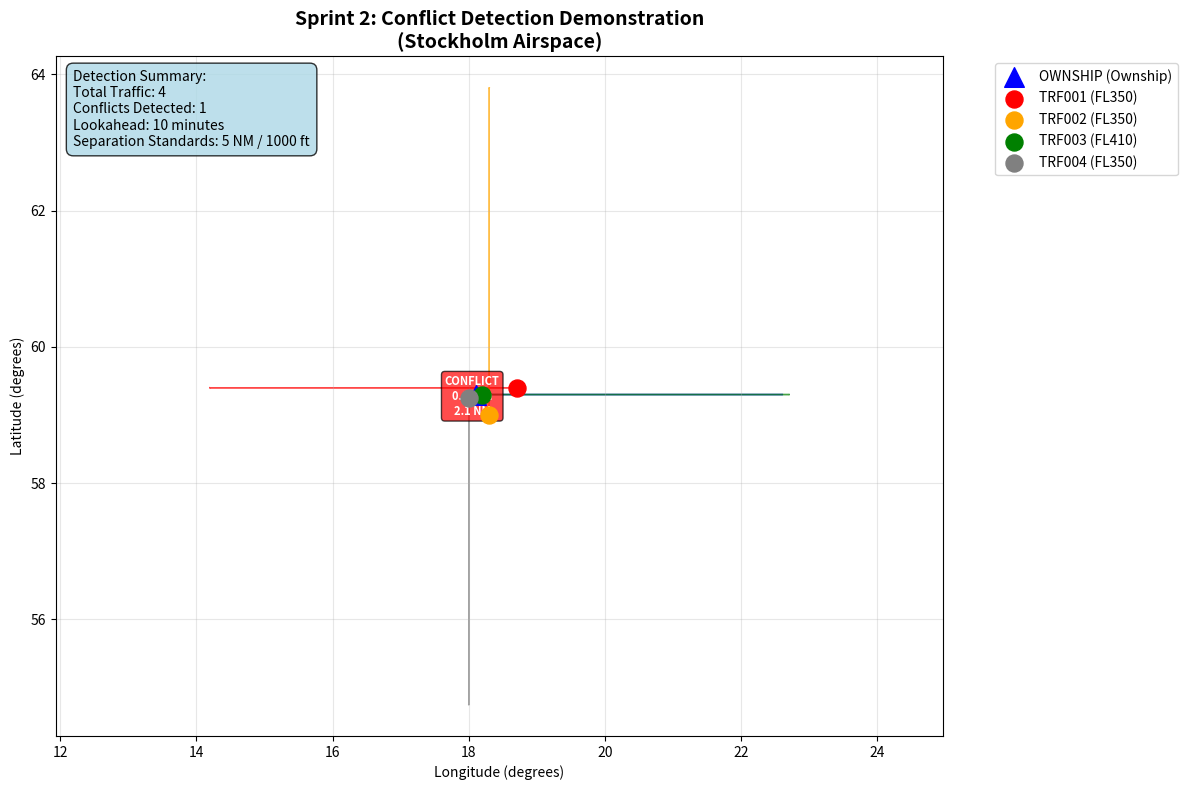

Python code for this plot: (Note: this script raises an exception after producing the figure.)
#!/usr/bin/env python3
"""
Simple visualization of conflict detection for Sprint 2 demo.

This script creates a basic plot showing:
- Aircraft positions and trajectories  
- Detected conflicts
- CPA points and timings

Usage:
    python visualize_conflicts.py
"""

import matplotlib.pyplot as plt
import numpy as np
from datetime import datetime
import json

# Simulate the core detection logic without imports
def simple_haversine_nm(lat1, lon1, lat2, lon2):
    """Simplified haversine distance in nautical miles."""
    R = 3440.065  # Earth radius in NM
    
    lat1_rad = np.radians(lat1)
    lat2_rad = np.radians(lat2)
    dlat = np.radians(lat2 - lat1)
    dlon = np.radians(lon2 - lon1)
    
    a = np.sin(dlat/2)**2 + np.cos(lat1_rad) * np.cos(lat2_rad) * np.sin(dlon/2)**2
    c = 2 * np.arcsin(np.sqrt(a))
    
    return R * c

def simple_cpa(own_lat, own_lon, own_spd, own_hdg, 
               intr_lat, intr_lon, intr_spd, intr_hdg):
    """Simplified CPA calculation."""
    # Convert to relative coordinates (simplified)
    dx = (intr_lon - own_lon) * 60  # Rough conversion to NM
    dy = (intr_lat - own_lat) * 60
    
    # Velocity components (simplified)
    own_vx = own_spd * np.sin(np.radians(own_hdg)) / 60  # nm/min
    own_vy = own_spd * np.cos(np.radians(own_hdg)) / 60
    
    intr_vx = intr_spd * np.sin(np.radians(intr_hdg)) / 60
    intr_vy = intr_spd * np.cos(np.radians(intr_hdg)) / 60
    
    # Relative velocity
    dvx = own_vx - intr_vx
    dvy = own_vy - intr_vy
    
    # Time to CPA
    dv_squared = dvx**2 + dvy**2
    if dv_squared < 1e-6:
        tmin = 0
        dmin = np.sqrt(dx**2 + dy**2)
    else:
        tmin = max(0, -(dx * dvx + dy * dvy) / dv_squared)
        dx_cpa = dx + dvx * tmin
        dy_cpa = dy + dvy * tmin
        dmin = np.sqrt(dx_cpa**2 + dy_cpa**2)
    
    return dmin, tmin

def create_conflict_scenario():
    """Create a test scenario with aircraft."""
    
    # Ownship (flying east)
    ownship = {
        'id': 'OWNSHIP',
        'lat': 59.3,
        'lon': 18.1,
        'alt': 35000,
        'speed': 450,
        'heading': 90,
        'color': 'blue'
    }
    
    # Traffic aircraft
    traffic = [
        # Converging from northeast (potential conflict)
        {
            'id': 'TRF001',
            'lat': 59.4,
            'lon': 18.7,
            'alt': 35000,
            'speed': 450,
            'heading': 270,  # West (head-on)
            'color': 'red'
        },
        
        # Crossing from south (potential conflict)
        {
            'id': 'TRF002',
            'lat': 59.0,
            'lon': 18.3,
            'alt': 35000,
            'speed': 480,
            'heading': 0,  # North
            'color': 'orange'
        },
        
        # High altitude (no conflict)
        {
            'id': 'TRF003',
            'lat': 59.3,
            'lon': 18.2,
            'alt': 41000,
            'speed': 450,
            'heading': 90,
            'color': 'green'
        },
        
        # Diverging (no conflict)
        {
            'id': 'TRF004',
            'lat': 59.25,
            'lon': 18.0,
            'alt': 35000,
            'speed': 450,
            'heading': 180,  # South (diverging)
            'color': 'gray'
        }
    ]
    
    return ownship, traffic

def detect_conflicts(ownship, traffic):
    """Simple conflict detection."""
    conflicts = []
    
    for aircraft in traffic:
        # Filter by distance (100 NM)
        distance = simple_haversine_nm(
            ownship['lat'], ownship['lon'],
            aircraft['lat'], aircraft['lon']
        )
        
        if distance > 100:
            continue
            
        # Filter by altitude (±5000 ft)
        alt_diff = abs(ownship['alt'] - aircraft['alt'])
        if alt_diff > 5000:
            continue
            
        # Calculate CPA
        dmin, tmin = simple_cpa(
            ownship['lat'], ownship['lon'], ownship['speed'], ownship['heading'],
            aircraft['lat'], aircraft['lon'], aircraft['speed'], aircraft['heading']
        )
        
        # Check conflict criteria
        is_conflict = (dmin < 5.0 and alt_diff < 1000 and tmin <= 10.0 and tmin > 0)
        
        conflicts.append({
            'intruder': aircraft['id'],
            'distance_nm': distance,
            'dmin_nm': dmin,
            'tmin_min': tmin,
            'alt_diff_ft': alt_diff,
            'is_conflict': is_conflict,
            'aircraft': aircraft
        })
    
    return conflicts

def plot_scenario(ownship, traffic, conflicts):
    """Create visualization of the scenario."""
    
    plt.figure(figsize=(12, 8))
    
    # Plot aircraft positions
    plt.scatter(ownship['lon'], ownship['lat'], 
               s=200, c=ownship['color'], marker='^', 
               label=f"{ownship['id']} (Ownship)", zorder=5)
    
    for aircraft in traffic:
        plt.scatter(aircraft['lon'], aircraft['lat'],
                   s=150, c=aircraft['color'], marker='o',
                   label=f"{aircraft['id']} (FL{aircraft['alt']//100})", zorder=5)
    
    # Plot velocity vectors (scaled for visibility)
    scale = 0.01
    for aircraft in [ownship] + traffic:
        dx = scale * aircraft['speed'] * np.sin(np.radians(aircraft['heading']))
        dy = scale * aircraft['speed'] * np.cos(np.radians(aircraft['heading']))
        
        plt.arrow(aircraft['lon'], aircraft['lat'], dx, dy,
                 head_width=0.01, head_length=0.01, 
                 fc=aircraft['color'], ec=aircraft['color'], alpha=0.7)
    
    # Plot conflict predictions
    for conflict in conflicts:
        if conflict['is_conflict']:
            # Draw line between conflicting aircraft
            intr = conflict['aircraft']
            plt.plot([ownship['lon'], intr['lon']], 
                    [ownship['lat'], intr['lat']], 
                    'r--', linewidth=2, alpha=0.7, zorder=1)
            
            # Add conflict info
            mid_lon = (ownship['lon'] + intr['lon']) / 2
            mid_lat = (ownship['lat'] + intr['lat']) / 2
            plt.text(mid_lon, mid_lat, 
                    f"CONFLICT\n{conflict['tmin_min']:.1f} min\n{conflict['dmin_nm']:.1f} NM",
                    ha='center', va='center', 
                    bbox=dict(boxstyle="round,pad=0.3", facecolor="red", alpha=0.7),
                    fontsize=8, color='white', weight='bold')
    
    # Formatting
    plt.xlabel('Longitude (degrees)')
    plt.ylabel('Latitude (degrees)')
    plt.title('Sprint 2: Conflict Detection Demonstration\n(Stockholm Airspace)', fontsize=14, weight='bold')
    plt.legend(bbox_to_anchor=(1.05, 1), loc='upper left')
    plt.grid(True, alpha=0.3)
    plt.axis('equal')
    
    # Add text summary
    total_traffic = len(traffic)
    conflicts_detected = sum(1 for c in conflicts if c['is_conflict'])
    
    summary_text = f"""Detection Summary:
Total Traffic: {total_traffic}
Conflicts Detected: {conflicts_detected}
Lookahead: 10 minutes
Separation Standards: 5 NM / 1000 ft"""
    
    plt.text(0.02, 0.98, summary_text, transform=plt.gca().transAxes,
             verticalalignment='top', fontsize=10,
             bbox=dict(boxstyle="round,pad=0.5", facecolor="lightblue", alpha=0.8))
    
    plt.tight_layout()
    return conflicts_detected

def create_conflict_table(conflicts):
    """Create a detailed conflict analysis table."""
    
    print("\n" + "="*80)
    print("CONFLICT DETECTION ANALYSIS")
    print("="*80)
    print(f"{'Aircraft':<8} {'Distance':<10} {'CPA Dist':<10} {'CPA Time':<10} {'Alt Diff':<10} {'Conflict?':<10}")
    print("-"*80)
    
    for conflict in conflicts:
        aircraft_id = conflict['intruder']
        distance = conflict['distance_nm']
        dmin = conflict['dmin_nm']
        tmin = conflict['tmin_min']
        alt_diff = conflict['alt_diff_ft']
        is_conflict = "YES" if conflict['is_conflict'] else "NO"
        
        print(f"{aircraft_id:<8} {distance:<10.1f} {dmin:<10.1f} {tmin:<10.1f} {alt_diff:<10.0f} {is_conflict:<10}")
    
    print("-"*80)
    print(f"Total conflicts detected: {sum(1 for c in conflicts if c['is_conflict'])}")
    print("Separation standards: 5 NM horizontal, 1000 ft vertical")
    print("Lookahead time: 10 minutes")

def save_results(conflicts):
    """Save detection results to JSON."""
    
    results = {
        'timestamp': datetime.now().isoformat(),
        'detection_summary': {
            'total_aircraft_analyzed': len(conflicts),
            'conflicts_detected': sum(1 for c in conflicts if c['is_conflict']),
            'separation_standards': {
                'horizontal_nm': 5.0,
                'vertical_ft': 1000.0
            },
            'lookahead_minutes': 10.0
        },
        'conflicts': [
            {
                'intruder_id': c['intruder'],
                'current_distance_nm': round(c['distance_nm'], 2),
                'cpa_distance_nm': round(c['dmin_nm'], 2),
                'time_to_cpa_min': round(c['tmin_min'], 2),
                'altitude_diff_ft': c['alt_diff_ft'],
                'is_conflict': c['is_conflict']
            }
            for c in conflicts
        ]
    }
    
    with open('conflict_detection_results.json', 'w') as f:
        json.dump(results, f, indent=2)
    
    print(f"\nResults saved to 'conflict_detection_results.json'")

def main():
    """Run the conflict detection visualization."""
    
    print("Sprint 2: Conflict Detection Demonstration")
    print("=========================================")
    
    # Create scenario
    ownship, traffic = create_conflict_scenario()
    
    # Detect conflicts
    conflicts = detect_conflicts(ownship, traffic)
    
    # Create visualization
    conflicts_detected = plot_scenario(ownship, traffic, conflicts)
    
    # Show detailed analysis
    create_conflict_table(conflicts)
    
    # Save results
    save_results(conflicts)
    
    # Show plot
    plt.savefig('conflict_detection_demo.png', dpi=150, bbox_inches='tight')
    print(f"\nVisualization saved to 'conflict_detection_demo.png'")
    
    try:
        plt.show()
    except:
        print("Could not display plot (running headless)")
    
    print(f"\nSprint 2 demonstration completed!")
    print(f"Conflicts detected: {conflicts_detected}")

if __name__ == "__main__":
    main()
